The GitHub repository Durgesh83kumar/100-days-of-deep-learning contains a labelled image folder "Cat vs Dog" with 2 categories: cat, dog. Examples follow, each with its label.

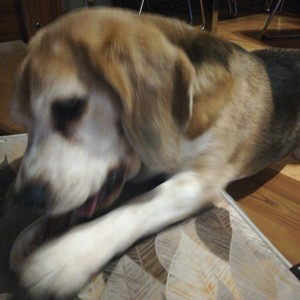
Label: dog

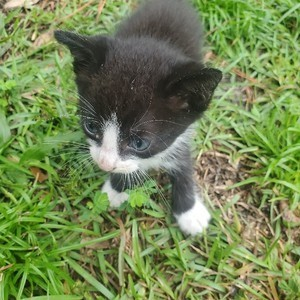
Label: cat

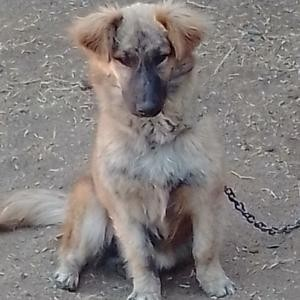
Label: dog

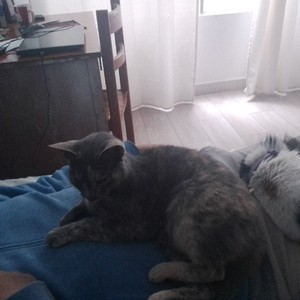
Label: cat

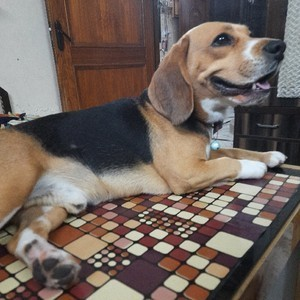
Label: dog

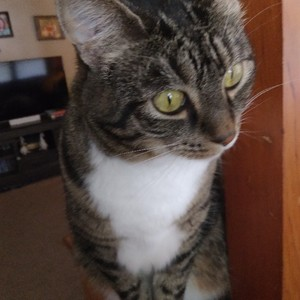
Label: cat
